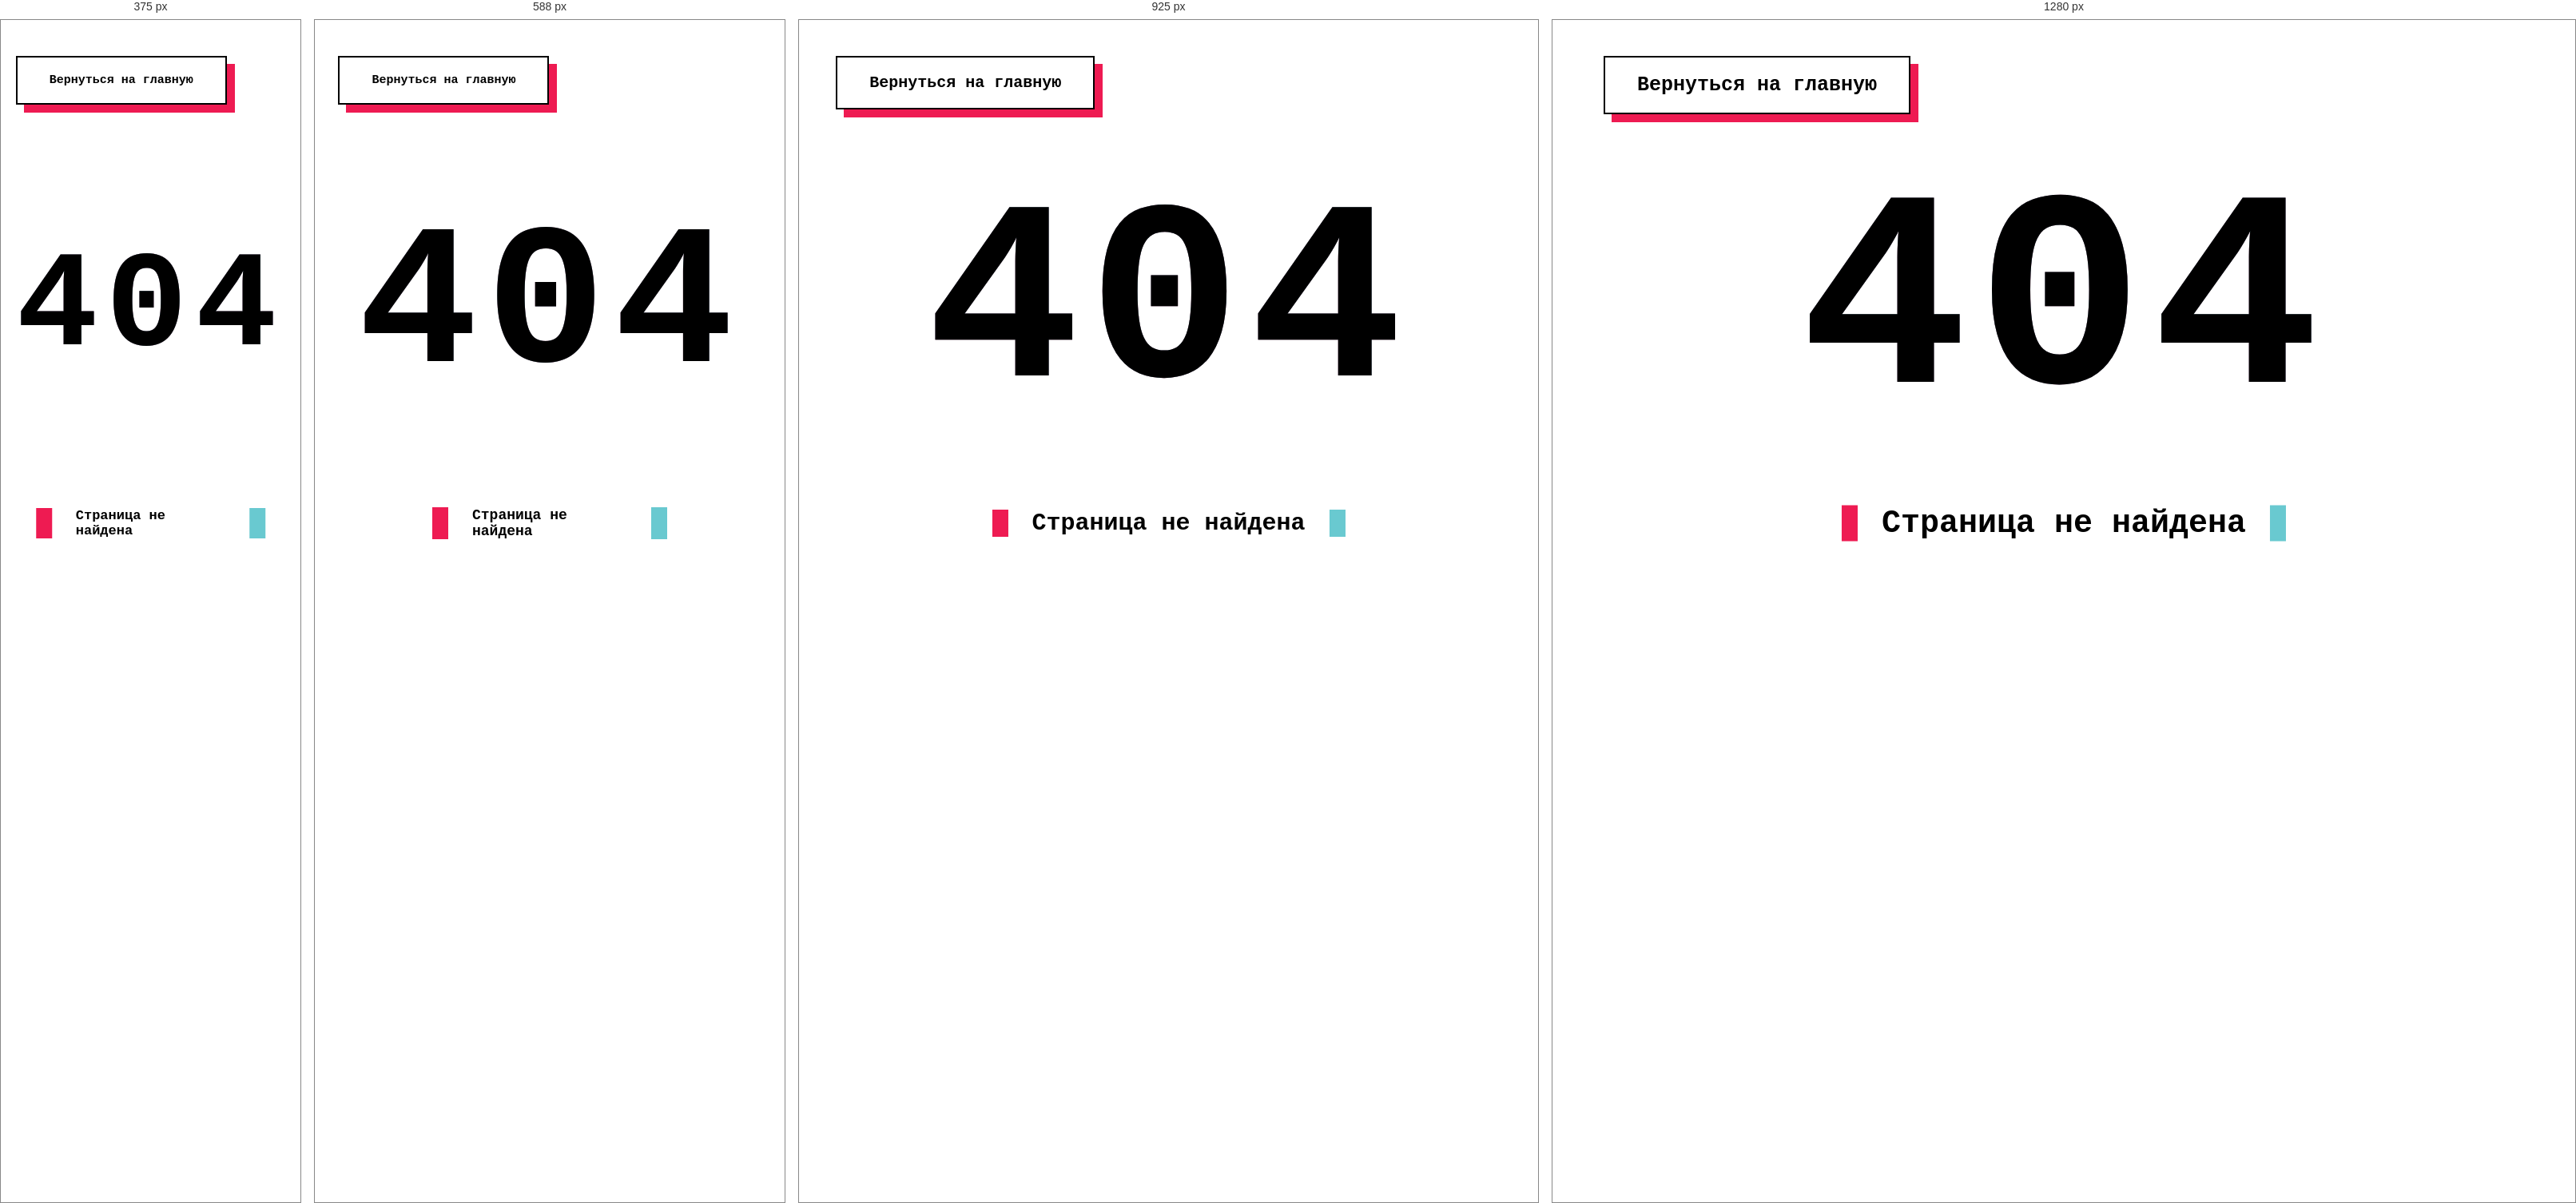
Rendered at 375 px, 588 px, 925 px and 1280 px, left to right.

<!-- file: error.html -->
<DOCTYPE html>
<html>
   <head>
      <!--Название страницы-->
      <title>Error 404</title>
      <!--Кодировка страницы-->
      <meta charset="utf-8">
      <!--Подключаем стили-->
      <link rel="stylesheet" href="css/style_error.css">
      <!--Адаптив-->
      <meta name="viewport" content="width=device-width">
      <!--Подключаем jquery-->
      <script src="js/jquery-3.4.1.slim.min.js"></script>
      <!--Иконка сайта-->
      <link rel="shourtcut icon" href="images/ico/ico-main.ico" type="image/x-icon">
      <!--Описание сайта-->
      <meta name="description" content="Page not found">
      <!--Ключевые слова-->
      <meta name="keywords" content="error, error 404">
   </head>
   <body>
      <!--Кнопка возврата-->
      <a href="landing_page.html" class="return">Вернуться на главную</a>
      <!--Число 404-->
      <div class="numberError">
         <h1 class="error" data-text=404>
            404
         </h1>
      </div>
      <!--Текст-->
      <h2 class="notFound">Страница не найдена</h2>
   </body>
</html>

/* @media block from css/style_error.css */
@media (max-width: 1024px) {
   .notFound {
      font-size: 30px;
   }

   .error {
      font-size: 320px;
   }

   .return {
      font-size: 20px;
   }
}

/* @media block from css/style_error.css */
@media (max-width: 826px) {
   .notFound {
      font-size: 25px;
   }

   .error {
      font-size: 280px;
   }

   .return {
      font-size: 17px;
   }
}

/* @media block from css/style_error.css */
@media (max-width: 722px) {
   .notFound {
      font-size: 18px;
   }

   .error {
      font-size: 250px;
   }

   .return {
      font-size: 15px;
   }
}

/* @media block from css/style_error.css */
@media (max-width: 455px) {
   .notFound {
      font-size: 17px;
      display: block;
      width: 50%;
   }

   .error {
      font-size: 170px;
   }

   .return {
      font-size: 15px;
   }
}